Labelled photos from "satellite_dataset_final", an image-classification folder in royalp2p/weather-ai-project. The possible labels are: clear, cloudy, rain.

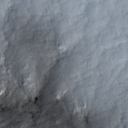
Label: rain

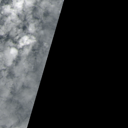
Label: cloudy

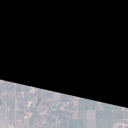
Label: clear

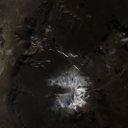
Label: clear

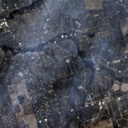
Label: rain

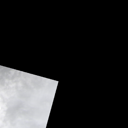
Label: cloudy
